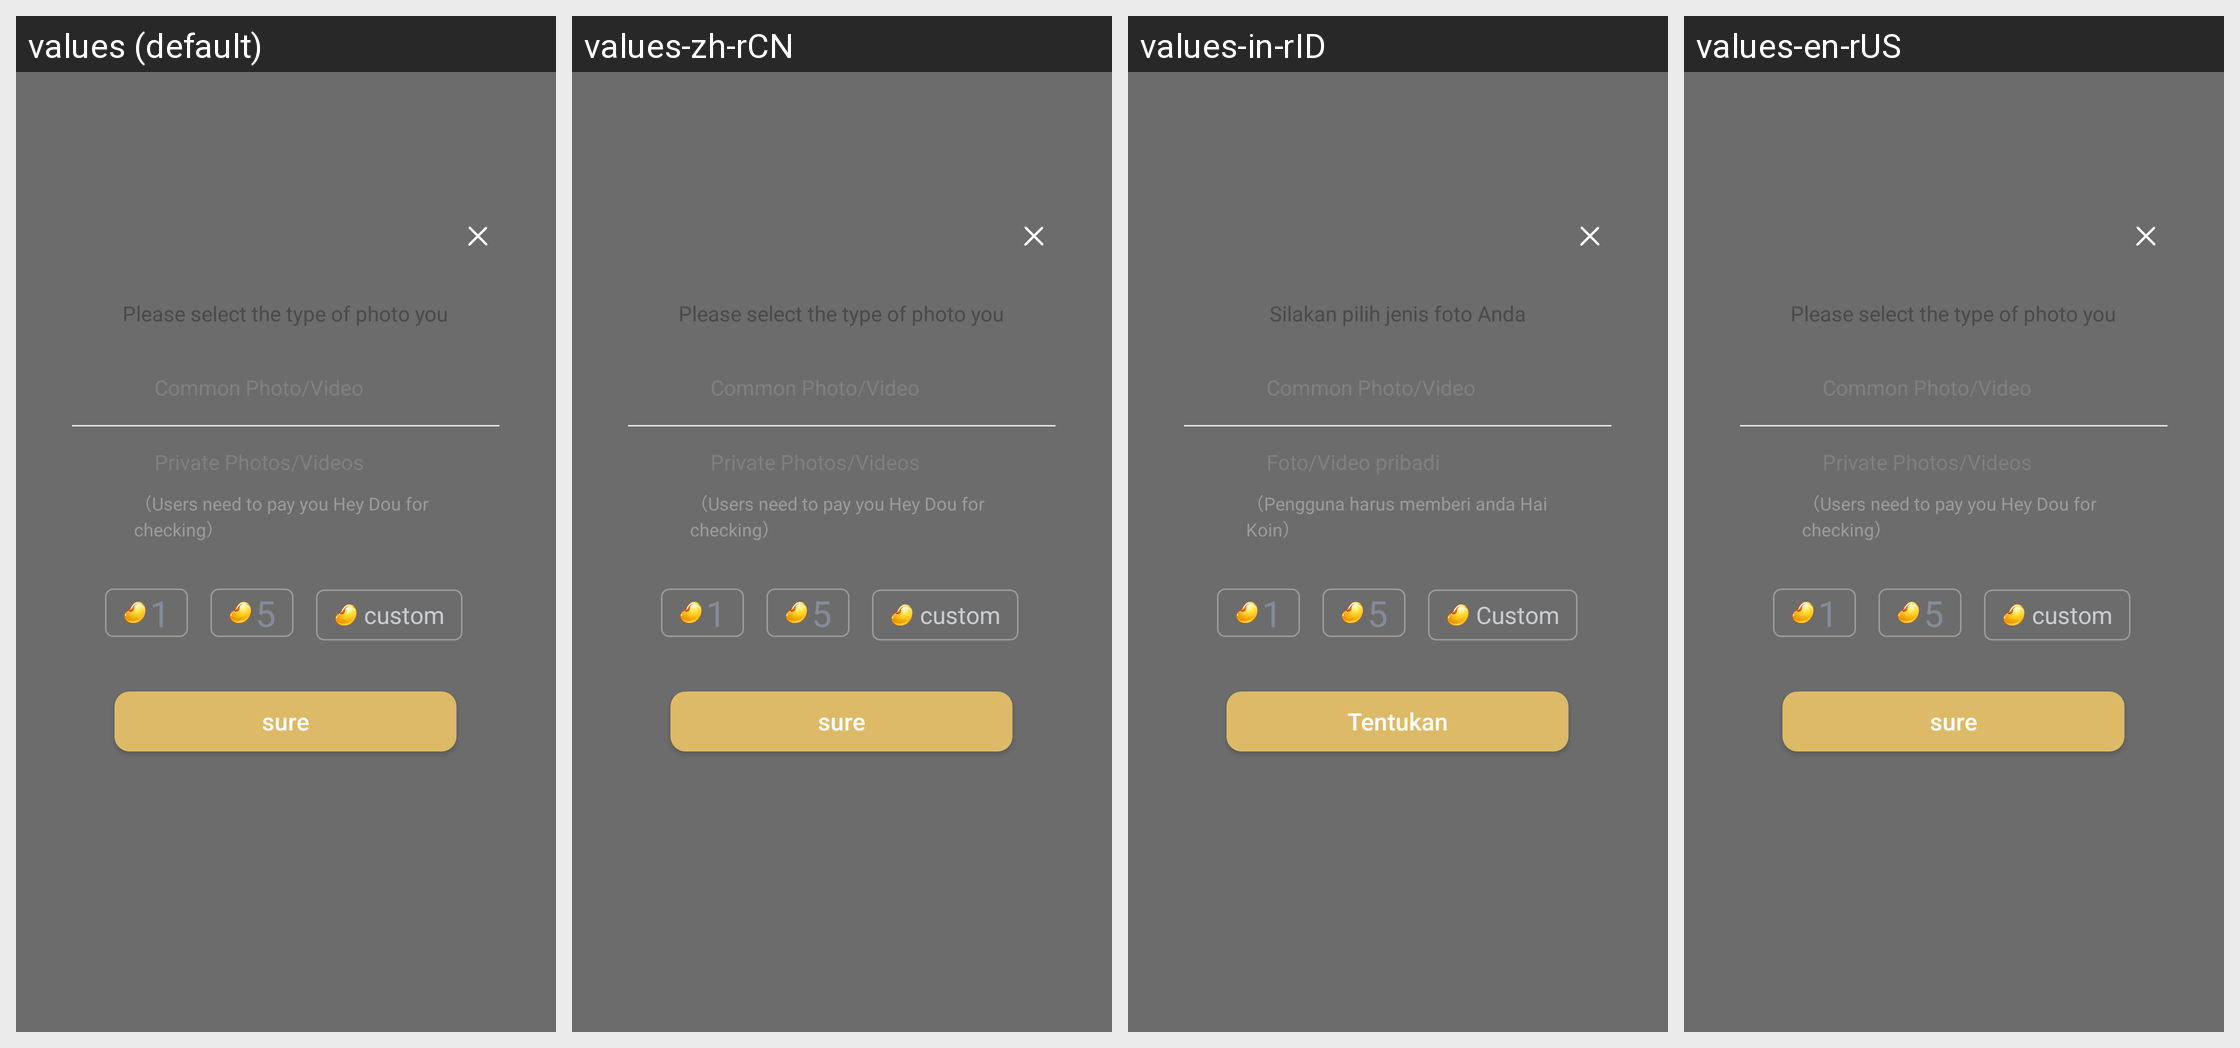

Locale-by-locale string values for the Android screen shown in this grid:
Android screen res/layout/dialog_send_photo_type.xml rendered under 4 locales, left to right: values (default), values-zh-rCN, values-in-rID, values-en-rUS. Device: Nexus 5 (rendered at 1080×1920; each locale shown at half size, 540×960, under a caption strip naming it); theme AppTheme.
Strings drawn on this screen, with the default value and each locale's value (text and hints the layout hard-codes, and strings that could not be matched under every locale, appear in the picture but are not listed):

UseExposureDialog_select_photo_type
  values: Please select the type of photo you
  values-zh-rCN: Please select the type of photo you
  values-in-rID: Silakan pilih jenis foto Anda
  values-en-rUS: Please select the type of photo you

UploadPhotoActivity_private_hint
  values: （Users need to pay you Hey Dou for checking）
  values-zh-rCN: （Users need to pay you Hey Dou for checking）
  values-in-rID: （Pengguna harus memberi anda Hai Koin）
  values-en-rUS: （Users need to pay you Hey Dou for checking）

UploadPhotoActivity_custom_num
  values: custom
  values-zh-rCN: custom
  values-in-rID: Custom
  values-en-rUS: custom

dialog_sure
  values: sure
  values-zh-rCN: sure
  values-in-rID: Tentukan
  values-en-rUS: sure
